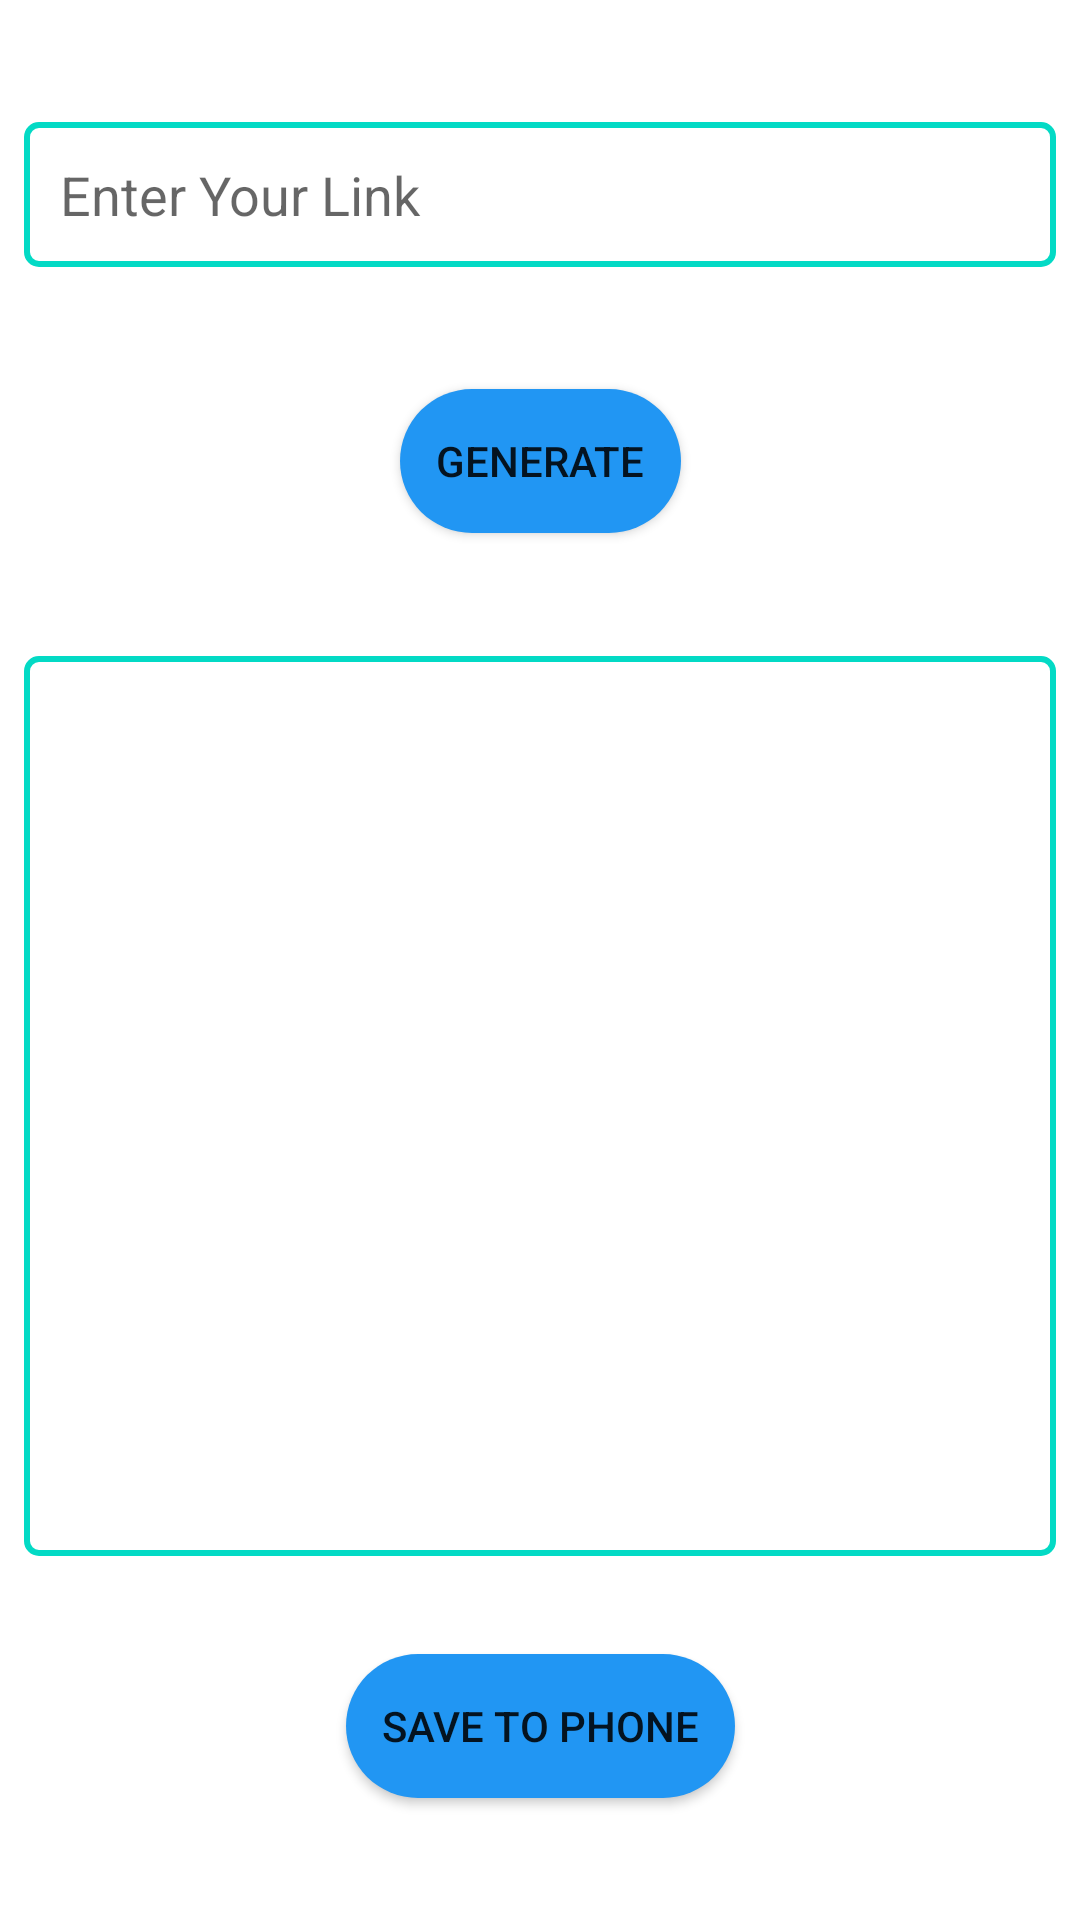

Write the Android layout XML for this screen, with the resource values it uses.
<!-- AndroidManifest.xml: application theme Theme.QRCodeScannerApp -->
<!-- res/layout/fragment_create_qr_code.xml -->
<?xml version="1.0" encoding="utf-8"?>
<androidx.constraintlayout.widget.ConstraintLayout xmlns:android="http://schemas.android.com/apk/res/android"
    xmlns:app="http://schemas.android.com/apk/res-auto"
    xmlns:tools="http://schemas.android.com/tools"
    android:layout_width="match_parent"
    android:layout_height="match_parent"
    tools:context=".fragments.CreateQrCodeFragment"
    android:padding="8dp"
    >

    <EditText
        android:id="@+id/ETEnterYourLink"
        android:layout_width="0dp"
        android:layout_height="wrap_content"
        app:layout_constraintEnd_toEndOf="parent"
        app:layout_constraintStart_toStartOf="parent"
        app:layout_constraintTop_toTopOf="parent"
        android:background="@drawable/design_with_stroke"
        android:padding="12dp"
        android:hint="@string/link_address_et"
        app:layout_constraintBottom_toTopOf="@id/BTGenerateQRCode"
        />

    <Button
        android:id="@+id/BTGenerateQRCode"
        android:layout_width="wrap_content"
        android:layout_height="wrap_content"
        app:layout_constraintEnd_toEndOf="@+id/ETEnterYourLink"
        app:layout_constraintStart_toStartOf="@+id/ETEnterYourLink"
        app:layout_constraintTop_toBottomOf="@+id/ETEnterYourLink"
        android:layout_marginTop="8dp"
        android:text="@string/generate_link_bt"
        app:layout_constraintBottom_toTopOf="@id/IVQRGenerated"
        android:background="@drawable/design_with_stroke_buttons"
        android:padding="8dp"
        android:paddingStart="12dp"
        android:paddingEnd="12dp"
        />

    <ImageView
        android:id="@+id/IVQRGenerated"
        android:layout_width="0dp"
        android:layout_height="300dp"
        android:layout_marginTop="8dp"
        android:background="@drawable/design_with_stroke"
        android:padding="8dp"
        app:layout_constraintEnd_toEndOf="@+id/ETEnterYourLink"
        app:layout_constraintStart_toStartOf="@+id/ETEnterYourLink"
        app:layout_constraintTop_toBottomOf="@+id/BTGenerateQRCode"
        app:layout_constraintBottom_toTopOf="@id/BTSaveToMyPhone"
        />

    <Button
        android:id="@+id/BTSaveToMyPhone"
        android:layout_width="wrap_content"
        android:layout_height="wrap_content"
        android:text="@string/save_Photo_to_phone_bt"
        app:layout_constraintBottom_toBottomOf="parent"
        app:layout_constraintEnd_toEndOf="parent"
        app:layout_constraintStart_toStartOf="@+id/ETEnterYourLink"
        app:layout_constraintTop_toBottomOf="@+id/IVQRGenerated"
        android:background="@drawable/design_with_stroke_buttons"
        android:padding="8dp"
        android:paddingStart="12dp"
        android:paddingEnd="12dp"
        />
</androidx.constraintlayout.widget.ConstraintLayout>
<!-- resources referenced by this layout -->
<resources>
  <!-- drawable design_with_stroke (drawable) -->
  <?xml version="1.0" encoding="utf-8"?>
  <shape android:shape="rectangle"
      xmlns:android="http://schemas.android.com/apk/res/android">
  <stroke
      android:width="2dp"
      android:color="@color/teal_200"
      />
      <corners
          android:radius="4dp"/>
  </shape>
  <!-- drawable design_with_stroke_buttons (drawable) -->
  <?xml version="1.0" encoding="utf-8"?>
  <shape android:shape="rectangle"
      xmlns:android="http://schemas.android.com/apk/res/android">
  <solid
      android:color="@color/blue_700"
      />
      <corners
          android:radius="28dp"/>
  </shape>
  <string name="generate_link_bt">Generate</string>
  <string name="link_address_et">Enter Your Link</string>
  <string name="save_Photo_to_phone_bt">Save To Phone</string>
  <style name="Theme.QRCodeScannerApp" parent="Theme.MaterialComponents.DayNight.DarkActionBar">
          
          <item name="colorPrimary">@color/teal_200</item>
          <item name="colorPrimaryVariant">@color/teal_700</item>
          <item name="colorOnPrimary">@color/white</item>
          
          <item name="colorSecondary">@color/teal_200</item>
          <item name="colorSecondaryVariant">@color/teal_700</item>
          <item name="colorOnSecondary">@color/black</item>
          
          <item name="android:statusBarColor">?attr/colorPrimaryVariant</item>
          
      </style>
  <color name="blue_700">#2196F3</color>
  <color name="white">#FFFFFFFF</color>
  <color name="black">#FF000000</color>
  <!-- not gathered from this repository: default colours our renderer supplied (Android Studio template values) -->
  <color name="teal_200">#FF03DAC5</color>
  <color name="teal_700">#FF018786</color>
</resources>
